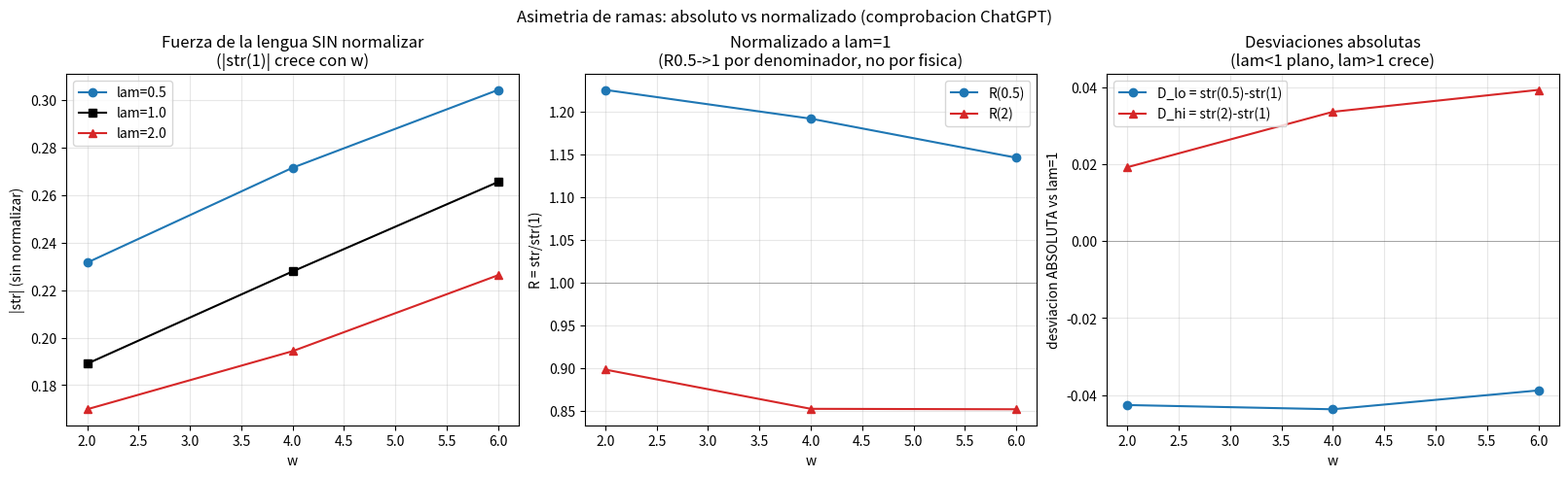

Reproduce this figure in Python. (Note: this script raises an exception after producing the figure.)
"""
RUMBO #1 / Opcion A — comprobacion pedida por ChatGPT: la ASIMETRIA entre ramas
(lambda<1 vs lambda>1) con w, es real o la introduce normalizar cada config a su
propio lambda=1? Representamos R_lambda(w) normalizado Y los str SIN normalizar, y
las desviaciones ABSOLUTAS Delta respecto a lambda=1.

Datos de w_dependence_v3.py (log; deterministas). |str(1)| CRECE con w (banda termica
captura mas / ventana espacial ~w): el denominador de R cambia con w.
"""
import numpy as np
import matplotlib
matplotlib.use('Agg')
import matplotlib.pyplot as plt

ws = np.array([2.0, 4.0, 6.0])
# str(w, lam) sin normalizar (del log v3)
STR = {
    0.5: np.array([-0.2316, -0.2716, -0.3044]),
    1.0: np.array([-0.1890, -0.2279, -0.2656]),
    2.0: np.array([-0.1698, -0.1943, -0.2263]),
}
R = {l: STR[l]/STR[1.0] for l in (0.5, 1.0, 2.0)}
# desviaciones ABSOLUTAS respecto a lambda=1
D_lo = STR[0.5] - STR[1.0]     # rama hidrodinamica (lam<1)
D_hi = STR[2.0] - STR[1.0]     # rama dispersiva  (lam>1)

print("Comprobacion de la asimetria (absoluto vs normalizado):")
print(f"{'w':>4} | {'|str(1)|':>9} | {'R0.5':>6} {'R2':>6} | "
      f"{'D_lo(abs)':>9} {'D_hi(abs)':>9} | {'R0.5-1':>7} {'R2-1':>7}")
for i, w in enumerate(ws):
    print(f"{w:>4} | {abs(STR[1.0][i]):>9.4f} | {R[0.5][i]:>6.3f} {R[2.0][i]:>6.3f} | "
          f"{D_lo[i]:>+9.4f} {D_hi[i]:>+9.4f} | {R[0.5][i]-1:>+7.3f} {R[2.0][i]-1:>+7.3f}")

print("\nLECTURA:")
print(f"  |str(1)| CRECE con w: {abs(STR[1.0][0]):.4f} -> {abs(STR[1.0][2]):.4f} "
      f"(x{abs(STR[1.0][2])/abs(STR[1.0][0]):.2f})")
print(f"  D_lo (lam<1, ABS) ~ CONSTANTE: {D_lo[0]:+.4f} -> {D_lo[2]:+.4f}")
print(f"  D_hi (lam>1, ABS) CRECE:       {D_hi[0]:+.4f} -> {D_hi[2]:+.4f} "
      f"(x{D_hi[2]/D_hi[0]:.2f})")
print("  => El 'R0.5 -> 1 al crecer w' es casi todo DENOMINADOR creciente (D_lo plano),")
print("     NO una mejora real de robustez en la rama hidrodinamica.")
print("  => En ABSOLUTO, la rama dispersiva (lam>1) se DESVIA MAS con w (D_hi crece).")
print("  => La asimetria de R esta dominada por la normalizacion (confirma sospecha ChatGPT).")

fig, ax = plt.subplots(1, 3, figsize=(16, 4.8), constrained_layout=True)
# (1) str sin normalizar
for l, c, m in [(0.5, 'tab:blue', 'o'), (1.0, 'k', 's'), (2.0, 'tab:red', '^')]:
    ax[0].plot(ws, -STR[l], m+'-', color=c, label=f"lam={l}")
ax[0].set_xlabel("w"); ax[0].set_ylabel("|str| (sin normalizar)")
ax[0].set_title("Fuerza de la lengua SIN normalizar\n(|str(1)| crece con w)")
ax[0].legend(); ax[0].grid(alpha=0.3)
# (2) R normalizado
ax[1].plot(ws, R[0.5], 'o-', color='tab:blue', label='R(0.5)')
ax[1].plot(ws, R[2.0], '^-', color='tab:red', label='R(2)')
ax[1].axhline(1, color='k', lw=0.5, alpha=0.4)
ax[1].set_xlabel("w"); ax[1].set_ylabel("R = str/str(1)")
ax[1].set_title("Normalizado a lam=1\n(R0.5->1 por denominador, no por fisica)")
ax[1].legend(); ax[1].grid(alpha=0.3)
# (3) desviaciones absolutas
ax[2].plot(ws, D_lo, 'o-', color='tab:blue', label='D_lo = str(0.5)-str(1)')
ax[2].plot(ws, D_hi, '^-', color='tab:red', label='D_hi = str(2)-str(1)')
ax[2].axhline(0, color='k', lw=0.5, alpha=0.4)
ax[2].set_xlabel("w"); ax[2].set_ylabel("desviacion ABSOLUTA vs lam=1")
ax[2].set_title("Desviaciones absolutas\n(lam<1 plano, lam>1 crece)")
ax[2].legend(); ax[2].grid(alpha=0.3)
fig.suptitle("Asimetria de ramas: absoluto vs normalizado (comprobacion ChatGPT)", fontsize=12)
fig.savefig("out/asymmetry_check.png", dpi=120)
print("\nFig -> out/asymmetry_check.png")
